Run: headless pygame with SDL's dummy video driver; simulated clock (each Clock.tick advances the game by its frame time, no real sleeping); random seed 0; keys injected as events and as key.get_pressed() state; no mouse input.
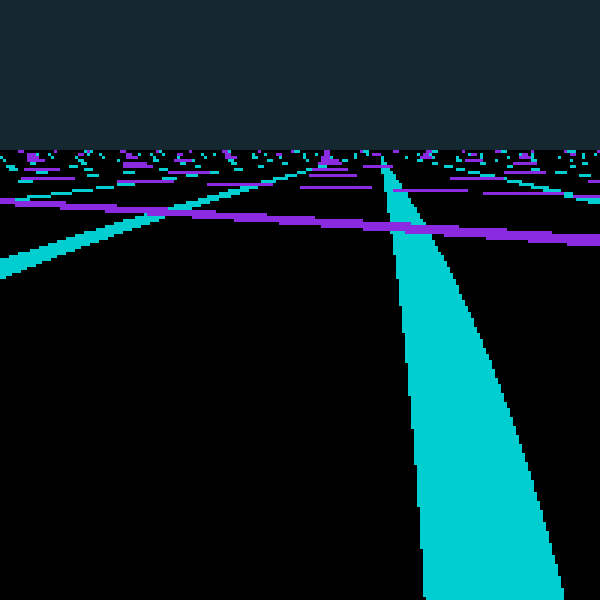
Frame 1 of 2 · flips 1–60 · no input
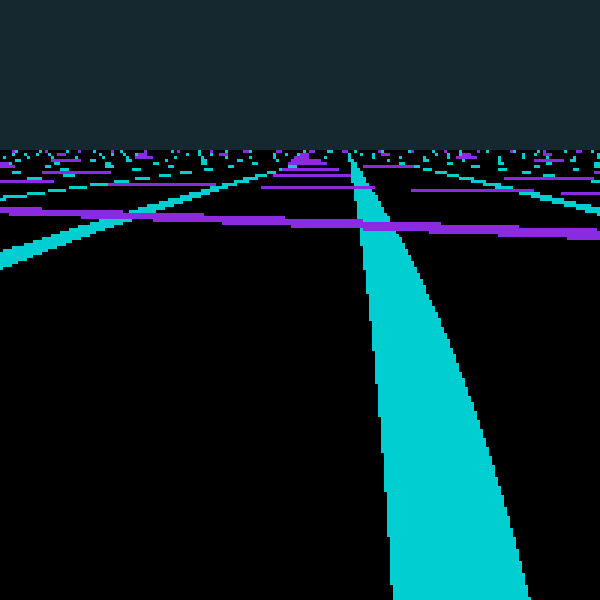
Frame 2 of 2 · flips 61–180 · tapped SPACE, RETURN · held RIGHT (→), D (game ended)

The pygame program that drew these frames:

import pygame as pg
from math import sin, cos, pi

vec = pg.math.Vector2


class Camera:
    pos = vec(999.904, 1000.38)
    angle = -1.54


class Mode7:
    def __init__(self, size=(1024, 1024)):
        self.px_game_screen = pg.PixelArray(pg.Surface((200, 150)))
        self.image = pg.Surface(size)
        self.image.fill(pg.Color('black'))

        tilesize = 32
        for x in range(0, size[0], tilesize):
            pg.draw.line(self.image, pg.Color('darkturquoise'),
                         (x, 0), (x, size[1]), 4)
        for y in range(0, size[1], tilesize):
            pg.draw.line(self.image, pg.Color('blueviolet'),
                         (0, y), (size[0], y), 4)

        # settings for the near and far plane
        self.near = 0.005
        self.far = 0.01215
        # field of view
        self.fov_half = pi / 4

    def draw(self, camera):

        ps = self.px_game_screen

        # references to the "fake" screen (the one that gets rendered onto the screen)
        sw = 200
        sh = 150
        _, _, iw, ih = self.image.get_rect()
        player = camera
        horizon = 0.2

        # create the frustum corner points
        self.far_x1 = player.pos.x + \
            cos(player.angle - self.fov_half) * self.far
        self.far_y1 = player.pos.y + \
            sin(player.angle - self.fov_half) * self.far

        self.near_x1 = player.pos.x + \
            cos(player.angle - self.fov_half) * self.near
        self.near_y1 = player.pos.y + \
            sin(player.angle - self.fov_half) * self.near

        self.far_x2 = player.pos.x + \
            cos(player.angle + self.fov_half) * self.far
        self.far_y2 = player.pos.y + \
            sin(player.angle + self.fov_half) * self.far

        self.near_x2 = player.pos.x + \
            cos(player.angle + self.fov_half) * self.near
        self.near_y2 = player.pos.y + \
            sin(player.angle + self.fov_half) * self.near

        # loop over every pixel on the image, beginning furthest away towards the
        # camera point
        for y in range(sh):
            # take a sample point for depth linearly related to rows on the screen
            sample_depth = y / sh + 0.0000001  # this prevents div by 0 errors
            # not sure how this is handled in the c++ code

            # Use sample point in non-linear (1/x) way to enable perspective
            # and grab start and end points for lines across the screen
            start_x = (self.far_x1 - self.near_x1) / \
                sample_depth + self.near_x1
            start_y = (self.far_y1 - self.near_y1) / \
                sample_depth + self.near_y1
            end_x = (self.far_x2 - self.near_x2) / sample_depth + self.near_x2
            end_y = (self.far_y2 - self.near_y2) / sample_depth + self.near_y2

            ps[0:sw, y] = [
                self.image.get_at((int((((end_x - start_x) * (x / sw) + start_x) % 1) * iw),
                                   int((((end_y - start_y) * (x / sw) + start_y) % 1) * ih)))
                for x in range(sw)
            ]

    def get_surface(self):
        return self.px_game_screen.surface


if __name__ == "__main__":

    m = Mode7()

    import pygame

    pygame.init()
    screen = pygame.display.set_mode((600, 600))
    clock = pygame.time.Clock()
    running = True

    camera = Camera()
    while running:
        for event in pygame.event.get():
            if event.type == pygame.QUIT:
                running = False
            if event.type == pygame.KEYDOWN:
                running = False

        camera.angle += 0.1

        screen.fill("#152830")
        m.draw(camera)
        screen.blit(pygame.transform.scale(
            m.get_surface(), (600, 450)), (0, 150))

        pygame.display.flip()

        clock.tick(500)
        print(clock.get_fps())

    pygame.quit()
